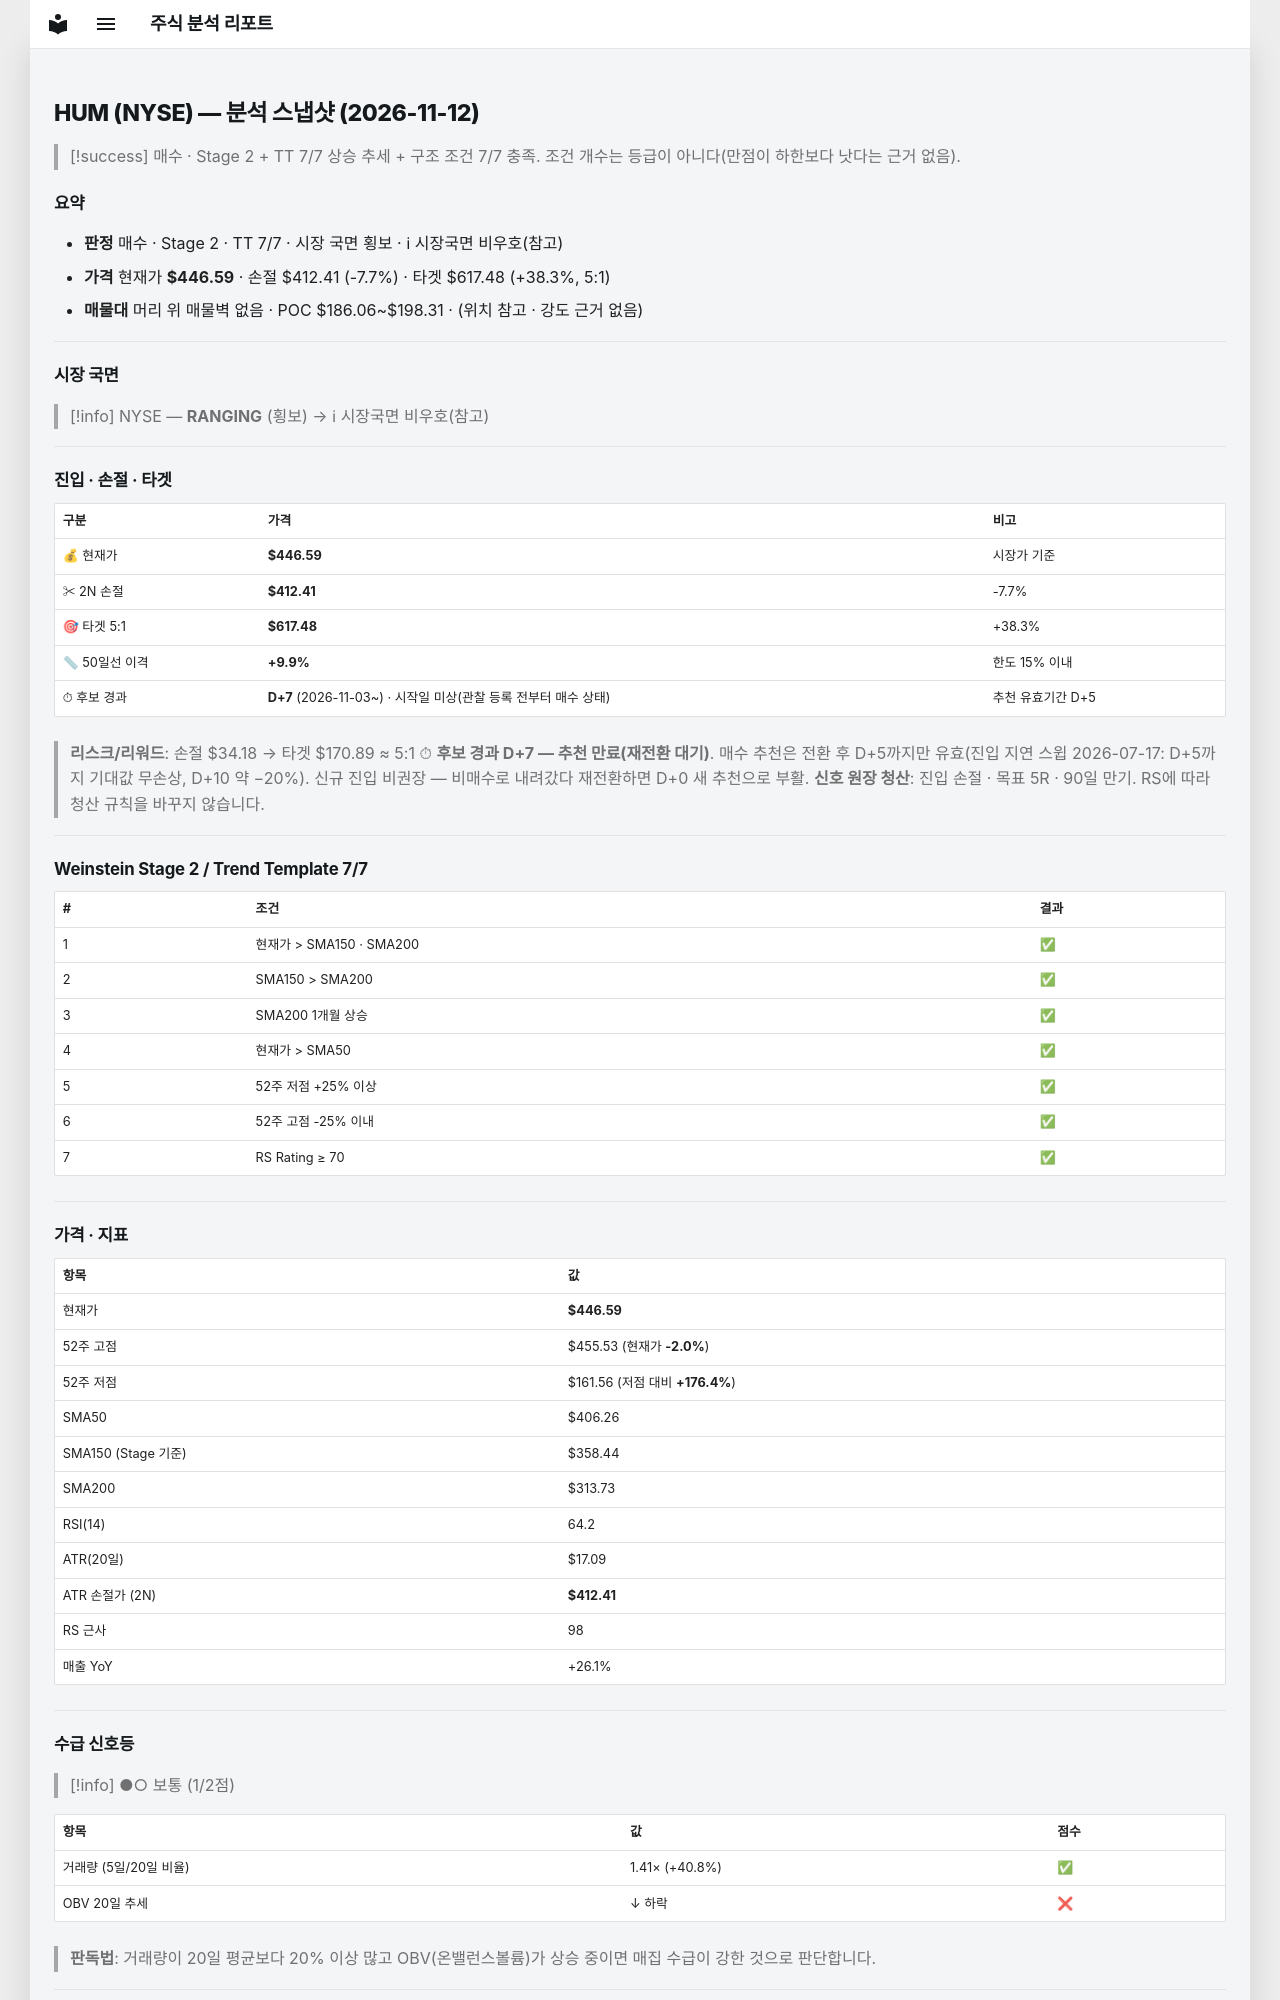

repository: soloandco/stock-reports · page: snapshots/HUM-2026-11-12/index.html · generator: mkdocs

---
type: analysis-snapshot
title: HUM 분석 스냅샷
ticker: HUM
market: NYSE
created: 2026-11-12
updated: 2026-11-12
bar-date: 2026-11-11
verdict: 매수후보
real-rr: 1.80
sma50-gap-pct: 9.9
candidate-days: 7
candidate-since: 2026-11-03
candidate-start-unknown: true
weekly-position: 저항대아래
weekly-overhead-price: 508.22
weekly-overhead-pct: 13.8
stage: 2
trend-template-score: 7
tt-max: 7
ma-set: sma-50-150-200
price: 446.5899963378906
stop-price: 412.41155185714524
market-regime: RANGING
supply-demand-score: 1/2
supply-demand-label: 보통
status: tracking
tags:
  - stock-agent
  - watchlist
  - HUM
  - analysis
related:
  - "[[analysis-template]]"
---

# HUM (NYSE) — 분석 스냅샷 (2026-11-12)

> [!success] 매수 · Stage 2 + TT 7/7
> 상승 추세 + 구조 조건 7/7 충족. 조건 개수는 등급이 아니다(만점이 하한보다 낫다는 근거 없음).

## 요약

- **판정** 매수 · Stage 2 · TT 7/7 · 시장 국면 횡보 · ℹ 시장국면 비우호(참고)
- **가격** 현재가 **$446.59** · 손절 $412.41 (-7.7%) · 타겟 $617.48 (+38.3%, 5:1)
- **매물대** 머리 위 매물벽 없음 · POC $186.06~$198.31 · (위치 참고 · 강도 근거 없음)

---

## 시장 국면

> [!info] NYSE — **RANGING** (횡보) → ℹ 시장국면 비우호(참고)

---

## 진입 · 손절 · 타겟

| 구분 | 가격 | 비고 |
|------|------|------|
| 💰 현재가 | **$446.59** | 시장가 기준 |
| ✂ 2N 손절 | **$412.41** | -7.7% |
| 🎯 타겟 5:1 | **$617.48** | +38.3% |
| 📏 50일선 이격 | **+9.9%** | 한도 15% 이내 |
| ⏱ 후보 경과 | **D+7** (2026-11-03~) · 시작일 미상(관찰 등록 전부터 매수 상태) | 추천 유효기간 D+5 |

> **리스크/리워드**: 손절 $34.18 → 타겟 $170.89 ≈ 5:1
> ⏱ **후보 경과 D+7 — 추천 만료(재전환 대기)**. 매수 추천은 전환 후 D+5까지만 유효(진입 지연 스윕 2026-07-17: D+5까지 기대값 무손상, D+10 약 −20%). 신규 진입 비권장 — 비매수로 내려갔다 재전환하면 D+0 새 추천으로 부활.
> **신호 원장 청산**: 진입 손절 · 목표 5R · 90일 만기. RS에 따라 청산 규칙을 바꾸지 않습니다.

---

## Weinstein Stage 2 / Trend Template 7/7

| # | 조건 | 결과 |
|---|------|------|
| 1 | 현재가 > SMA150 · SMA200 | ✅ |
| 2 | SMA150 > SMA200 | ✅ |
| 3 | SMA200 1개월 상승 | ✅ |
| 4 | 현재가 > SMA50 | ✅ |
| 5 | 52주 저점 +25% 이상 | ✅ |
| 6 | 52주 고점 -25% 이내 | ✅ |
| 7 | RS Rating ≥ 70 | ✅ |

---

## 가격 · 지표

| 항목 | 값 |
|------|---|
| 현재가 | **$446.59** |
| 52주 고점 | $455.53 (현재가 **-2.0%**) |
| 52주 저점 | $161.56 (저점 대비 **+176.4%**) |
| SMA50 | $406.26 |
| SMA150 (Stage 기준) | $358.44 |
| SMA200 | $313.73 |
| RSI(14) | 64.2 |
| ATR(20일) | $17.09 |
| ATR 손절가 (2N) | **$412.41** |
| RS 근사 | 98 |
| 매출 YoY | +26.1% |

---
## 수급 신호등

> [!info] ●○ 보통 (1/2점)

| 항목 | 값 | 점수 |
|------|------|------|
| 거래량 (5일/20일 비율) | 1.41× (+40.8%) | ✅ |
| OBV 20일 추세 | ↓ 하락 | ❌ |

> **판독법**: 거래량이 20일 평균보다 20% 이상 많고 OBV(온밸런스볼륨)가 상승 중이면 매집 수급이 강한 것으로 판단합니다.

---
